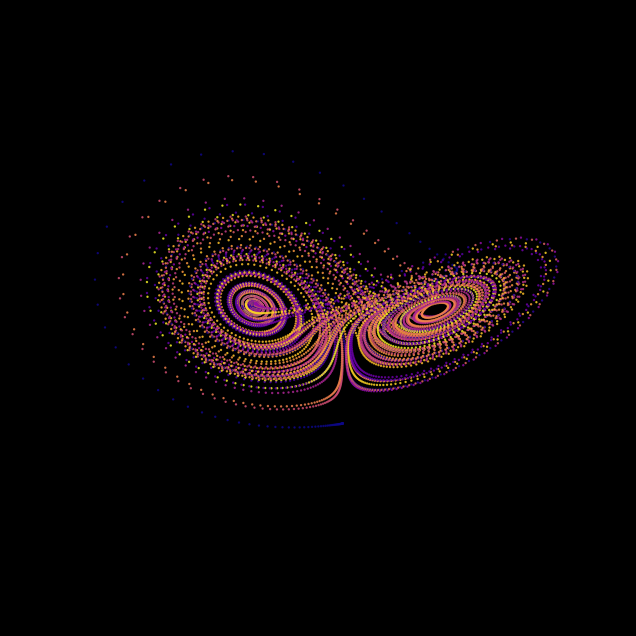

Source code (Python): (Note: this script raises an exception after producing the figure.)
"""Lorenz attractor — 15 lines of NumPy, one stunning plot."""
import numpy as np
import matplotlib.pyplot as plt

dt, n = 0.01, 10000
sigma, beta, rho = 10, 8/3, 28

xyz = np.zeros((n, 3))
xyz[0] = [0.1, 0, 0]

for i in range(n - 1):
    x, y, z = xyz[i]
    xyz[i+1] = xyz[i] + dt * np.array([
        sigma * (y - x),
        x * (rho - z) - y,
        x * y - beta * z
    ])

# Plot — styled for black slide background
fig = plt.figure(figsize=(10, 8), facecolor="black")
ax = fig.add_subplot(projection="3d", facecolor="black")
ax.scatter(*xyz.T, c=np.arange(n), cmap="plasma", s=0.5, alpha=0.8)
ax.set_axis_off()
ax.view_init(elev=25, azim=130)

plt.savefig("../../images/lorenz.png", dpi=200, facecolor="black",
            bbox_inches="tight", pad_inches=0.1)
plt.show()
